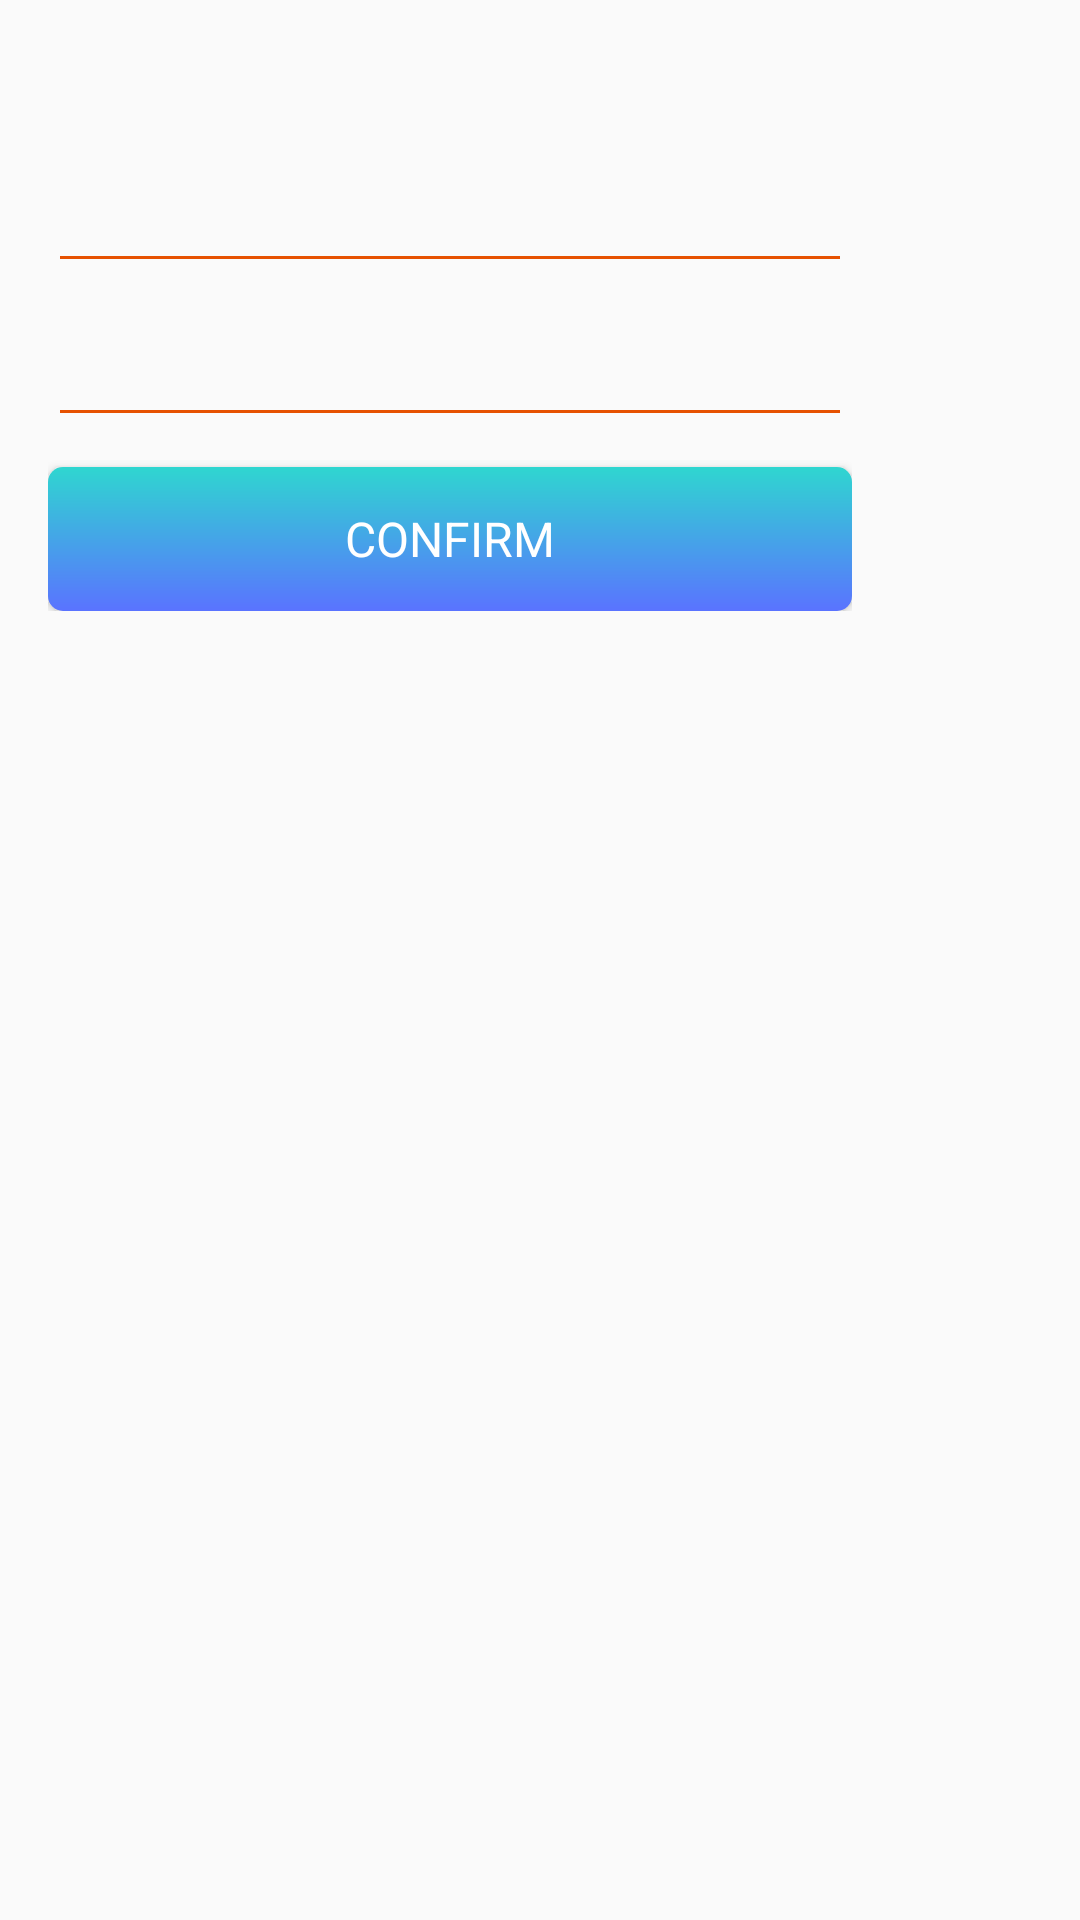

This screen was rendered from an Android layout file. Write that file and the resources it references.
<!-- AndroidManifest.xml: application theme AppTheme -->
<!-- res/layout/dialog_fragment_update_user_info.xml -->
<?xml version="1.0" encoding="utf-8"?>
<LinearLayout xmlns:android="http://schemas.android.com/apk/res/android"
    android:layout_width="match_parent"
    android:layout_height="match_parent"
    android:orientation="vertical">

    <LinearLayout
        android:layout_width="@dimen/dialog_width"
        android:layout_height="wrap_content"
        android:gravity="center"
        android:orientation="vertical"
        android:padding="@dimen/large_space">

        <TextView
            android:id="@+id/tv_update_title"
            android:layout_width="match_parent"
            android:layout_height="wrap_content"
            android:gravity="center_horizontal"
            android:textSize="@dimen/big_text_size"
            android:textStyle="bold" />

        <EditText
            android:id="@+id/edt_age"
            android:layout_width="match_parent"
            android:layout_height="wrap_content"
            android:layout_marginTop="@dimen/large_space"
            android:drawableLeft="@drawable/age"
            android:drawablePadding="@dimen/small_space"
            android:hint="@string/age"
            android:inputType="number"
            android:visibility="gone"/>

        <EditText
            android:id="@+id/edt_old"
            style="@style/MyEditText"
            android:layout_width="match_parent"
            android:layout_height="wrap_content"
            android:layout_marginTop="@dimen/medium_space"
            android:drawablePadding="@dimen/small_space"
            android:inputType="textPassword" />

        <EditText
            android:id="@+id/edt_new"
            style="@style/MyEditText"
            android:layout_width="match_parent"
            android:layout_height="wrap_content"
            android:layout_marginTop="@dimen/medium_space"
            android:drawablePadding="@dimen/small_space"
            android:inputType="textPassword" />

        <Button
            android:id="@+id/btn_confirm"
            android:layout_width="match_parent"
            android:layout_height="wrap_content"
            android:layout_marginTop="@dimen/medium_space"
            android:text="@string/confirm"
            style="@style/MyButton"/>
    </LinearLayout>
</LinearLayout>
<!-- resources referenced by this layout -->
<resources>
  <dimen name="big_text_size">20sp</dimen>
  <dimen name="dialog_width">300dp</dimen>
  <dimen name="large_space">16dp</dimen>
  <dimen name="medium_space">10dp</dimen>
  <dimen name="small_space">5dp</dimen>
  <!-- drawable age: png bitmap (drawable-hdpi, 784 bytes) -->
  <string name="age">Age</string>
  <string name="confirm">Confirm</string>
  <style name="MyButton" parent="@android:style/Widget.Button">
          <item name="android:background">@drawable/bg_blue_gradient</item>
          <item name="android:textColor">@android:color/white</item>
          <item name="android:textSize">@dimen/normal_text_size</item>
          <item name="android:textAllCaps">true</item>
      </style>
  <style name="MyEditText" parent="@android:style/Widget.EditText">
          <item name="android:singleLine">true</item>
          <item name="backgroundTint">@color/colorPrimary</item>
          <item name="android:textCursorDrawable">@null</item>
      </style>
  <style name="AppTheme" parent="Theme.AppCompat.Light.NoActionBar">
          
          <item name="colorPrimary">@color/colorPrimary</item>
          <item name="colorPrimaryDark">@color/colorPrimaryDark</item>
          <item name="colorAccent">@color/colorAccent</item>
          
      </style>
  <!-- drawable bg_blue_gradient (drawable) -->
  <?xml version="1.0" encoding="utf-8"?>
  <shape xmlns:android="http://schemas.android.com/apk/res/android"
      android:shape="rectangle">
      <gradient android:angle="270"
          android:startColor="@color/colorBlue"
          android:endColor="@color/colorBlueDark"/>
      <corners android:radius="@dimen/button_corners_radius"/>
  </shape>
  <dimen name="normal_text_size">16sp</dimen>
  <color name="colorPrimary">#E65100</color>
  <color name="colorPrimaryDark">#a73b00</color>
  <color name="colorAccent">#FF4081</color>
  <color name="colorBlue">#2fd6d0</color>
  <color name="colorBlueDark">#5a73ff</color>
  <dimen name="button_corners_radius">5dp</dimen>
</resources>
